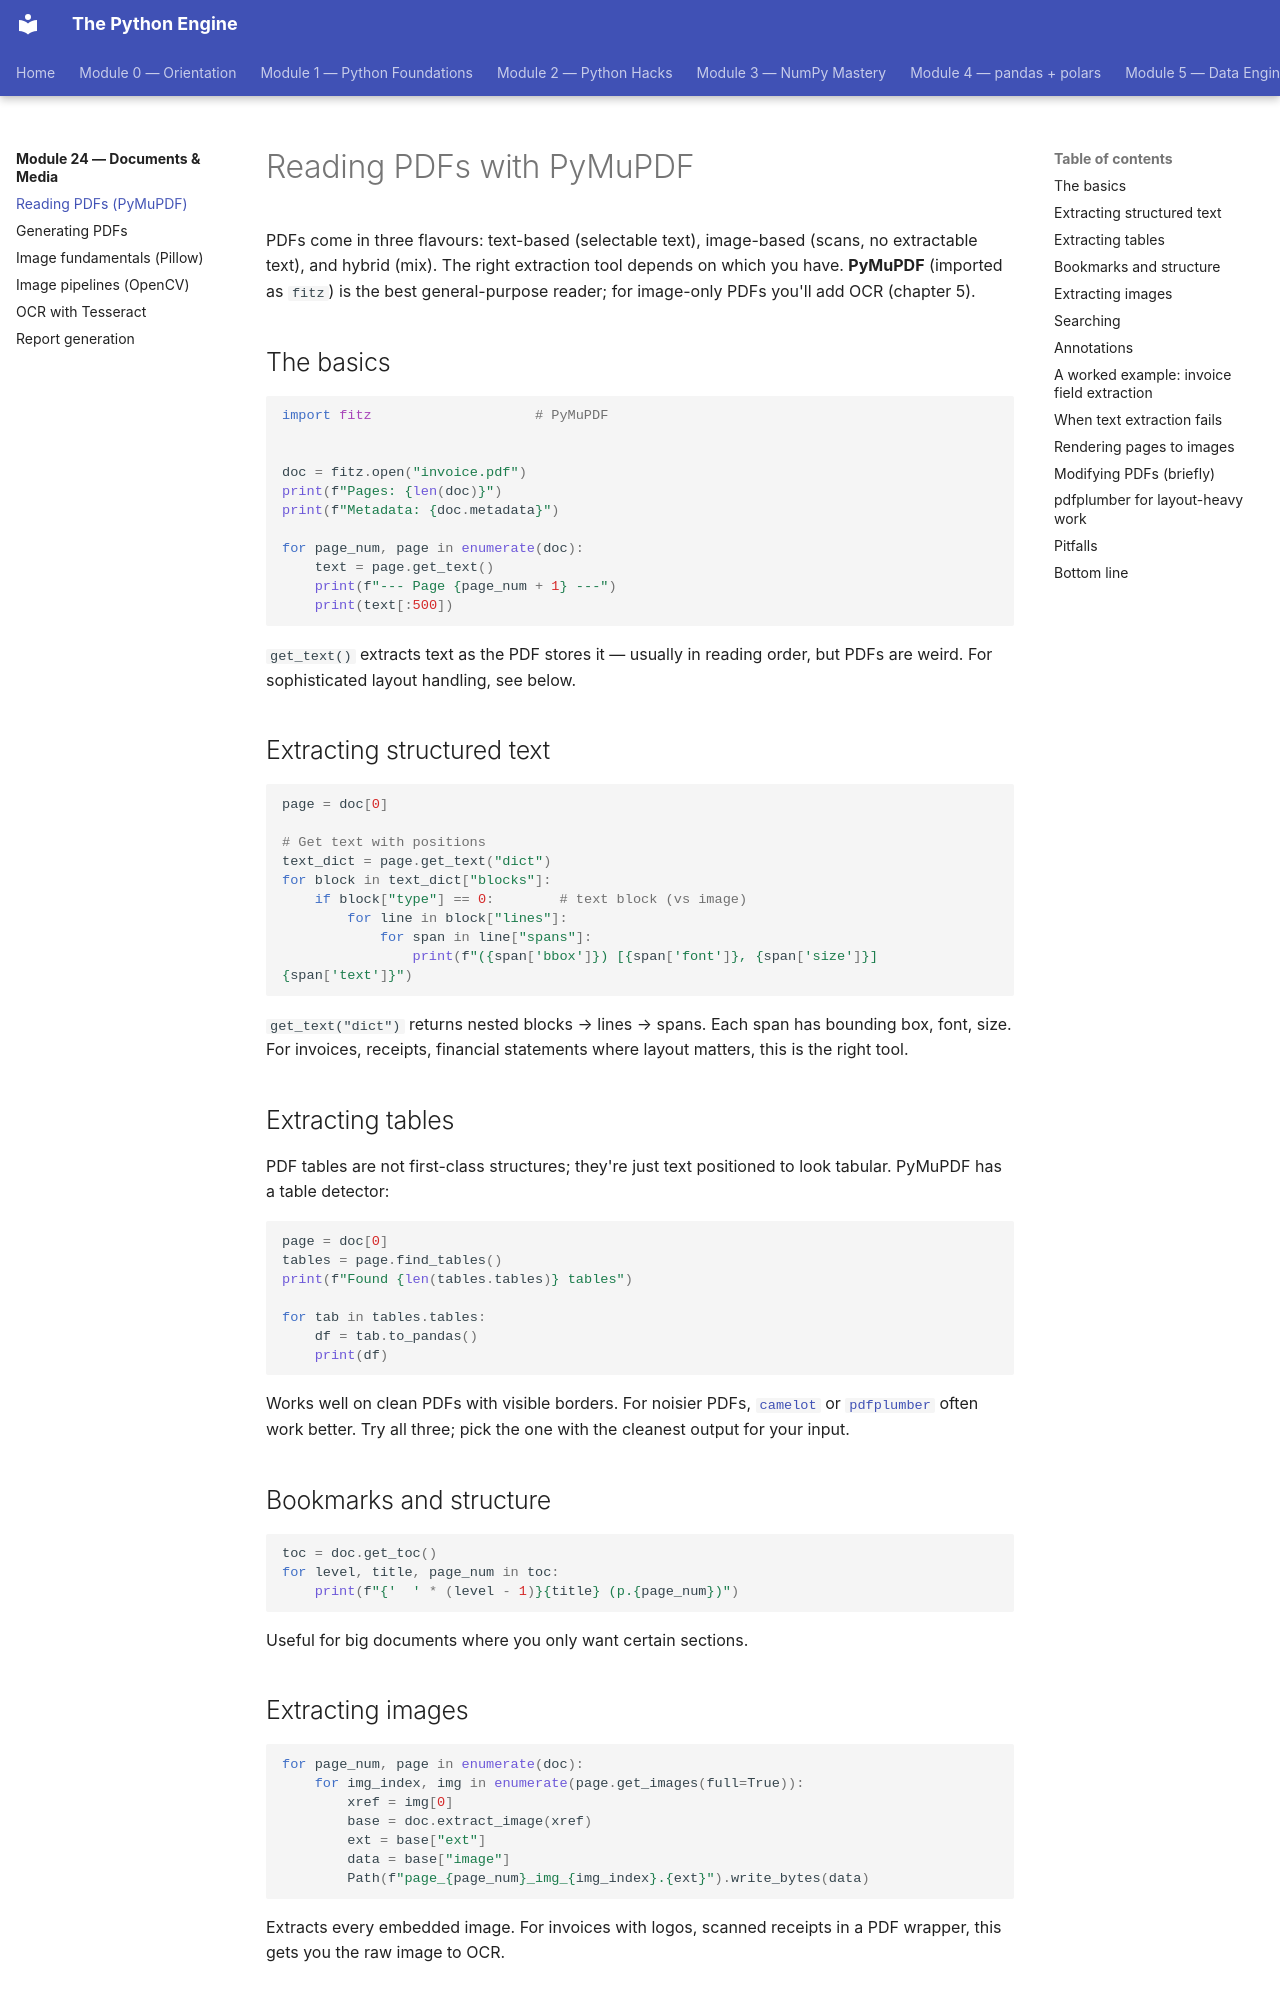

repository: billyribeiro-ux/python-engine · page: 24-documents-and-media/01-pdf-reading/index.html · generator: mkdocs

# Reading PDFs with PyMuPDF

PDFs come in three flavours: text-based (selectable text), image-based (scans, no extractable text), and hybrid (mix). The right extraction tool depends on which you have. **PyMuPDF** (imported as `fitz`) is the best general-purpose reader; for image-only PDFs you'll add OCR (chapter 5).

## The basics

```python
import fitz                    # PyMuPDF


doc = fitz.open("invoice.pdf")
print(f"Pages: {len(doc)}")
print(f"Metadata: {doc.metadata}")

for page_num, page in enumerate(doc):
    text = page.get_text()
    print(f"--- Page {page_num + 1} ---")
    print(text[:500])
```

`get_text()` extracts text as the PDF stores it — usually in reading order, but PDFs are weird. For sophisticated layout handling, see below.

## Extracting structured text

```python
page = doc[0]

# Get text with positions
text_dict = page.get_text("dict")
for block in text_dict["blocks"]:
    if block["type"] == 0:        # text block (vs image)
        for line in block["lines"]:
            for span in line["spans"]:
                print(f"({span['bbox']}) [{span['font']}, {span['size']}] {span['text']}")
```

`get_text("dict")` returns nested blocks → lines → spans. Each span has bounding box, font, size. For invoices, receipts, financial statements where layout matters, this is the right tool.

## Extracting tables

PDF tables are not first-class structures; they're just text positioned to look tabular. PyMuPDF has a table detector:

```python
page = doc[0]
tables = page.find_tables()
print(f"Found {len(tables.tables)} tables")

for tab in tables.tables:
    df = tab.to_pandas()
    print(df)
```

Works well on clean PDFs with visible borders. For noisier PDFs, [`camelot`](https://camelot-py.readthedocs.io/) or [`pdfplumber`](https://github.com/jsvine/pdfplumber) often work better. Try all three; pick the one with the cleanest output for your input.

## Bookmarks and structure

```python
toc = doc.get_toc()
for level, title, page_num in toc:
    print(f"{'  ' * (level - 1)}{title} (p.{page_num})")
```

Useful for big documents where you only want certain sections.
